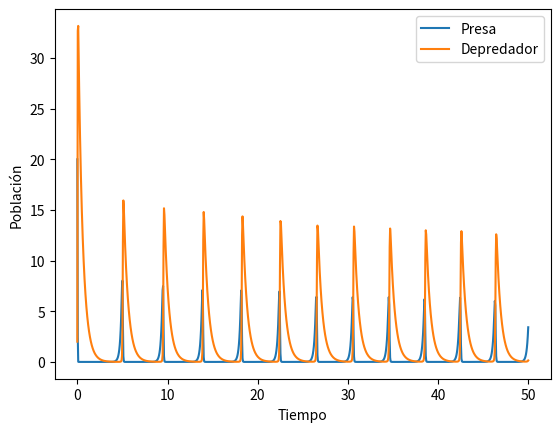

Reproduce this figure in Python.
#Modelo Lotka-Volterra para dos especies presa-depredador

from scipy.integrate import solve_ivp
import matplotlib.pyplot as plt
import numpy as np

# Primero se definen Definir las ecuaciones diferenciales del modelo 
def lotka_volterra(t, y, a, b, c, d):
    x, y = y
    dxdt = a*x - b*x*y
    dydt = c*x*y - d*y
    return [dxdt, dydt]

# Definimos los parámetros del modelo
a = 6.2   # Tasa de crecimiento de la presa
b = 3.0   # Tasa de mortalidad de la presa por los depredadores
c = 4.5   # Tasa de crecimiento de los depredadores por las presas
d = 2.0   # Tasa de mortalidad de los depredadores

# Definimos las condiciones iniciales
x0 = 20.0  # Población inicial de la presa
y0 = 2.0   # Población inicial del depredador
y_init = [x0, y0]

# Definimos el tiempo de simulación
t0 = 0.0   # Tiempo inicial
tf = 50.0  # Tiempo final
t_eval = np.linspace(t0, tf, 1000)  # Es el vector de tiempo para evaluar la solución

# Ahora se resuelven las ecuaciones diferenciales
sol = solve_ivp(lotka_volterra, [t0, tf], y_init, t_eval=t_eval, args=(a, b, c, d))

# Imprimimos los resultados de las ecuaciones diferenciales
print(sol.y)

# Finalmente se Grafica la solución
plt.plot(sol.t, sol.y[0], label='Presa')
plt.plot(sol.t, sol.y[1], label='Depredador')
plt.xlabel('Tiempo')
plt.ylabel('Población')
plt.legend()
plt.show()
